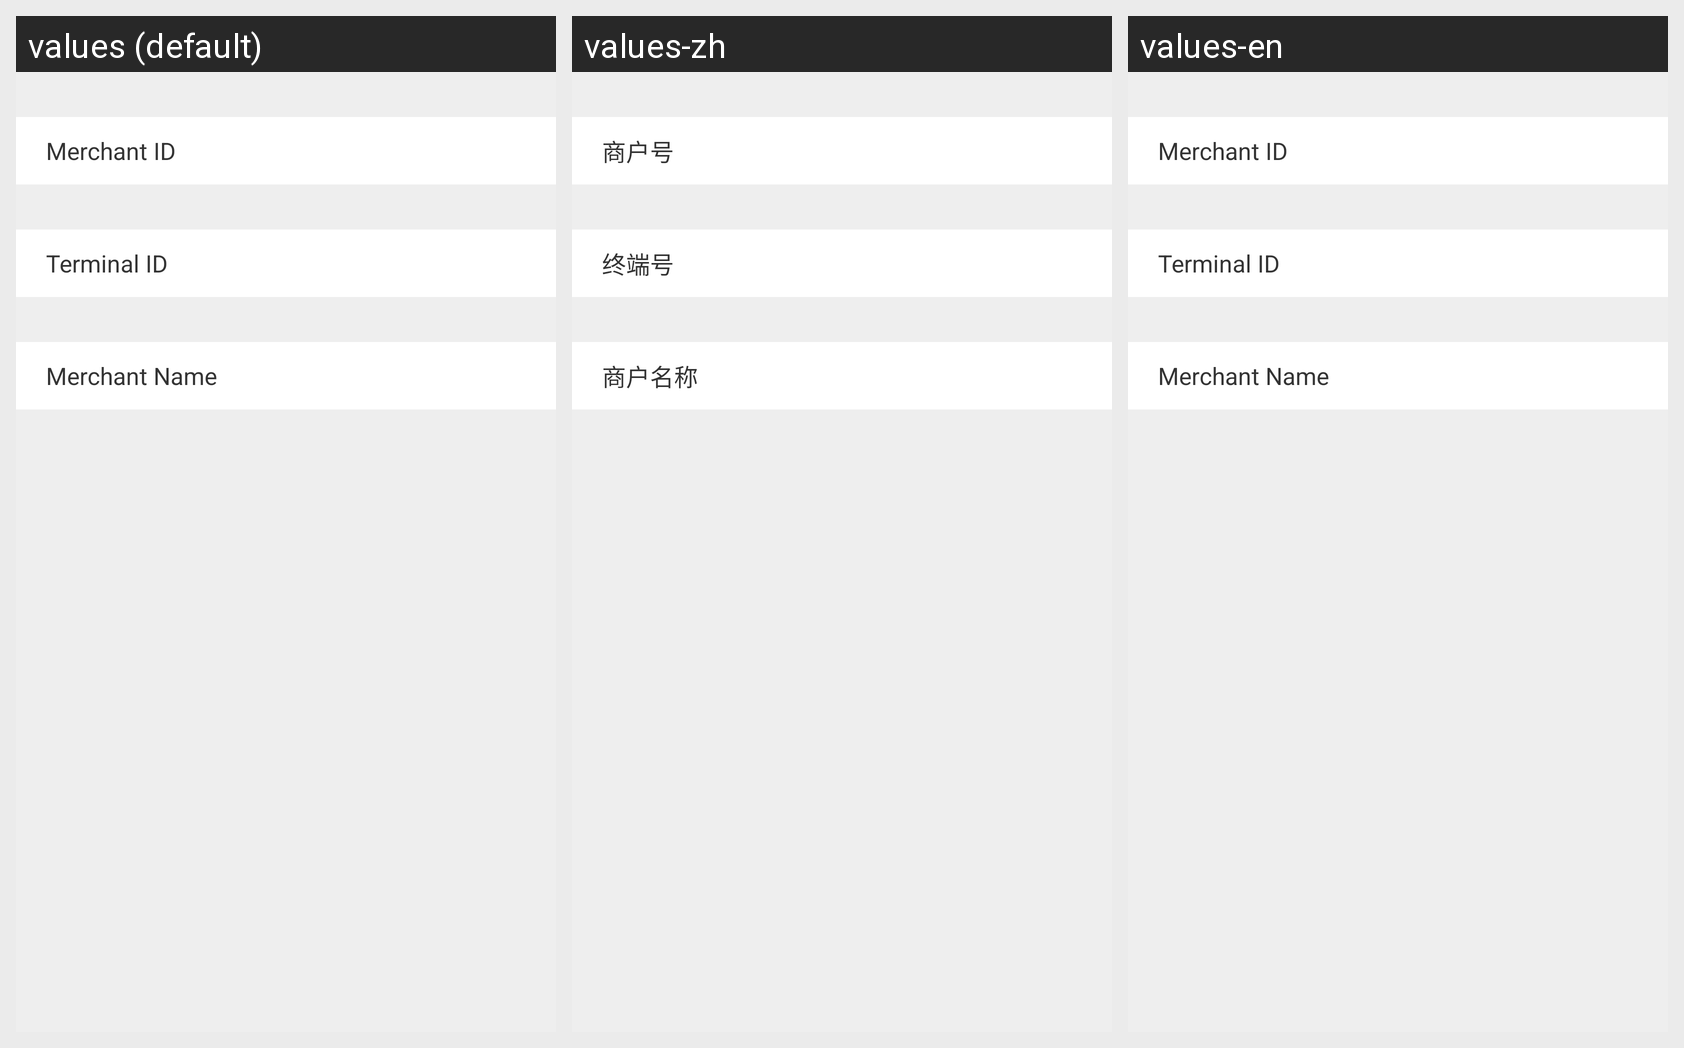

The same Android screen rendered under several of its app's locales, left to right. List the strings drawn on it with the default value and each locale's translation.
Android screen res/layout/setting_home_trans_merchant.xml rendered under 3 locales, left to right: values (default), values-zh, values-en. Device: Nexus 5 (rendered at 1080×1920; each locale shown at half size, 540×960, under a caption strip naming it); theme AppTheme.
Strings drawn on this screen, with the default value and each locale's value (text and hints the layout hard-codes, and strings that could not be matched under every locale, appear in the picture but are not listed):

merchant_id
  values: Merchant ID
  values-zh: 商户号
  values-en: Merchant ID

terminal_id
  values: Terminal ID
  values-zh: 终端号
  values-en: Terminal ID

merchant_name
  values: Merchant Name
  values-zh: 商户名称
  values-en: Merchant Name
